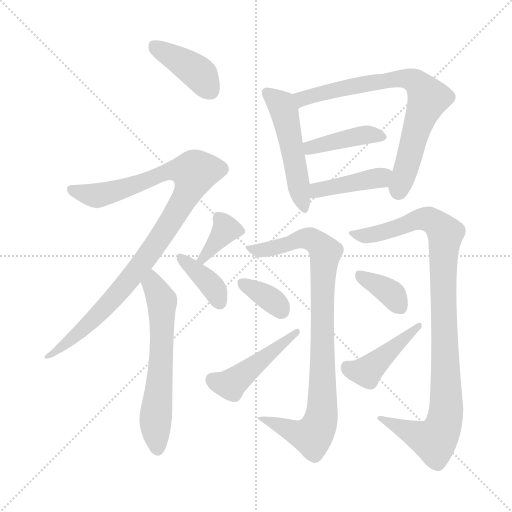
t = 0.00 s
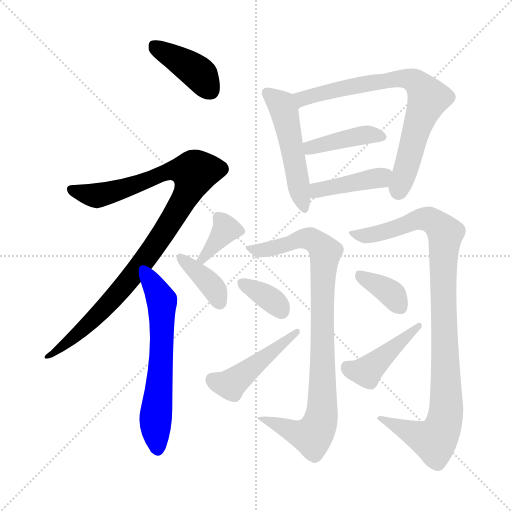
t = 2.10 s
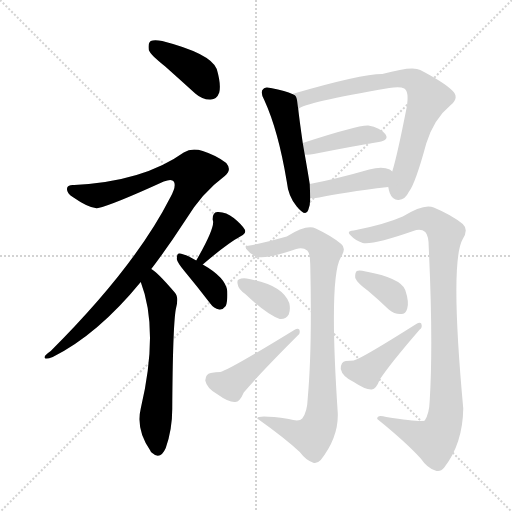
t = 4.20 s
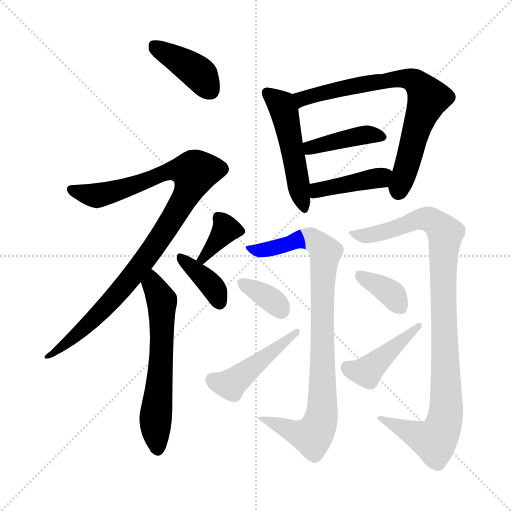
t = 6.30 s
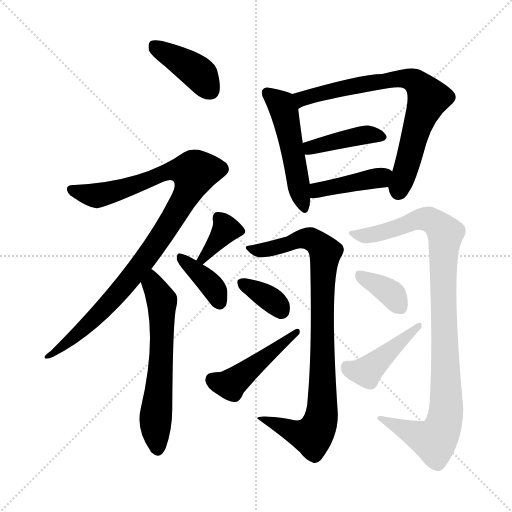
t = 8.41 s
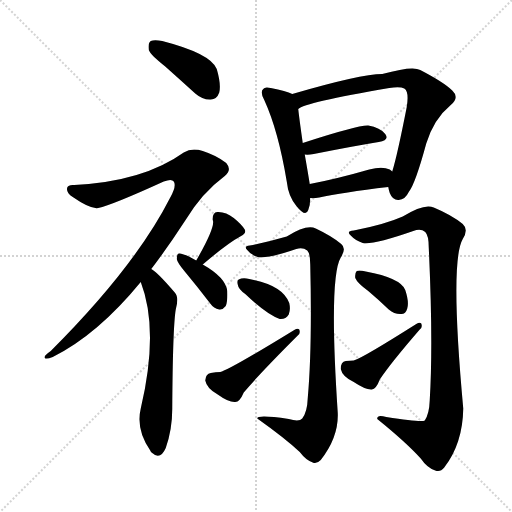
t = 10.51 s

The animated SVG that drew these frames (rendered in a browser with its animation timeline set to each time). Animation: 15 CSS @keyframes rules; one cycle of 10.51 s.

<svg version="1.1" viewBox="0 0 1024 1024" xmlns="http://www.w3.org/2000/svg">
  <g stroke="lightgray" stroke-dasharray="1,1" stroke-width="1" transform="scale(4, 4)">
    <line x1="0" y1="0" x2="256" y2="256"></line>
    <line x1="256" y1="0" x2="0" y2="256"></line>
    <line x1="128" y1="0" x2="128" y2="256"></line>
    <line x1="0" y1="128" x2="256" y2="128"></line>
  </g>
<g transform="scale(1, -1) translate(0, -900)">
   <style type="text/css">
    @keyframes keyframes0 {
      from {
       stroke: blue;
       stroke-dashoffset: 404;
       stroke-width: 128;
       }
       57% {
       animation-timing-function: step-end;
       stroke: blue;
       stroke-dashoffset: 0;
       stroke-width: 128;
       }
       to {
       stroke: black;
       stroke-width: 1024;
       }
       }
       #make-me-a-hanzi-animation-0 {
         animation: keyframes0 0.578776s both;
         animation-delay: 0.000000s;
         animation-timing-function: linear;
       }
    @keyframes keyframes1 {
      from {
       stroke: blue;
       stroke-dashoffset: 991;
       stroke-width: 128;
       }
       76% {
       animation-timing-function: step-end;
       stroke: blue;
       stroke-dashoffset: 0;
       stroke-width: 128;
       }
       to {
       stroke: black;
       stroke-width: 1024;
       }
       }
       #make-me-a-hanzi-animation-1 {
         animation: keyframes1 1.056478s both;
         animation-delay: 0.578776s;
         animation-timing-function: linear;
       }
    @keyframes keyframes2 {
      from {
       stroke: blue;
       stroke-dashoffset: 613;
       stroke-width: 128;
       }
       67% {
       animation-timing-function: step-end;
       stroke: blue;
       stroke-dashoffset: 0;
       stroke-width: 128;
       }
       to {
       stroke: black;
       stroke-width: 1024;
       }
       }
       #make-me-a-hanzi-animation-2 {
         animation: keyframes2 0.748861s both;
         animation-delay: 1.635254s;
         animation-timing-function: linear;
       }
    @keyframes keyframes3 {
      from {
       stroke: blue;
       stroke-dashoffset: 355;
       stroke-width: 128;
       }
       54% {
       animation-timing-function: step-end;
       stroke: blue;
       stroke-dashoffset: 0;
       stroke-width: 128;
       }
       to {
       stroke: black;
       stroke-width: 1024;
       }
       }
       #make-me-a-hanzi-animation-3 {
         animation: keyframes3 0.538900s both;
         animation-delay: 2.384115s;
         animation-timing-function: linear;
       }
    @keyframes keyframes4 {
      from {
       stroke: blue;
       stroke-dashoffset: 377;
       stroke-width: 128;
       }
       55% {
       animation-timing-function: step-end;
       stroke: blue;
       stroke-dashoffset: 0;
       stroke-width: 128;
       }
       to {
       stroke: black;
       stroke-width: 1024;
       }
       }
       #make-me-a-hanzi-animation-4 {
         animation: keyframes4 0.556803s both;
         animation-delay: 2.923014s;
         animation-timing-function: linear;
       }
    @keyframes keyframes5 {
      from {
       stroke: blue;
       stroke-dashoffset: 501;
       stroke-width: 128;
       }
       62% {
       animation-timing-function: step-end;
       stroke: blue;
       stroke-dashoffset: 0;
       stroke-width: 128;
       }
       to {
       stroke: black;
       stroke-width: 1024;
       }
       }
       #make-me-a-hanzi-animation-5 {
         animation: keyframes5 0.657715s both;
         animation-delay: 3.479818s;
         animation-timing-function: linear;
       }
    @keyframes keyframes6 {
      from {
       stroke: blue;
       stroke-dashoffset: 743;
       stroke-width: 128;
       }
       71% {
       animation-timing-function: step-end;
       stroke: blue;
       stroke-dashoffset: 0;
       stroke-width: 128;
       }
       to {
       stroke: black;
       stroke-width: 1024;
       }
       }
       #make-me-a-hanzi-animation-6 {
         animation: keyframes6 0.854655s both;
         animation-delay: 4.137533s;
         animation-timing-function: linear;
       }
    @keyframes keyframes7 {
      from {
       stroke: blue;
       stroke-dashoffset: 409;
       stroke-width: 128;
       }
       57% {
       animation-timing-function: step-end;
       stroke: blue;
       stroke-dashoffset: 0;
       stroke-width: 128;
       }
       to {
       stroke: black;
       stroke-width: 1024;
       }
       }
       #make-me-a-hanzi-animation-7 {
         animation: keyframes7 0.582845s both;
         animation-delay: 4.992188s;
         animation-timing-function: linear;
       }
    @keyframes keyframes8 {
      from {
       stroke: blue;
       stroke-dashoffset: 417;
       stroke-width: 128;
       }
       58% {
       animation-timing-function: step-end;
       stroke: blue;
       stroke-dashoffset: 0;
       stroke-width: 128;
       }
       to {
       stroke: black;
       stroke-width: 1024;
       }
       }
       #make-me-a-hanzi-animation-8 {
         animation: keyframes8 0.589355s both;
         animation-delay: 5.575033s;
         animation-timing-function: linear;
       }
    @keyframes keyframes9 {
      from {
       stroke: blue;
       stroke-dashoffset: 894;
       stroke-width: 128;
       }
       74% {
       animation-timing-function: step-end;
       stroke: blue;
       stroke-dashoffset: 0;
       stroke-width: 128;
       }
       to {
       stroke: black;
       stroke-width: 1024;
       }
       }
       #make-me-a-hanzi-animation-9 {
         animation: keyframes9 0.977539s both;
         animation-delay: 6.164388s;
         animation-timing-function: linear;
       }
    @keyframes keyframes10 {
      from {
       stroke: blue;
       stroke-dashoffset: 352;
       stroke-width: 128;
       }
       53% {
       animation-timing-function: step-end;
       stroke: blue;
       stroke-dashoffset: 0;
       stroke-width: 128;
       }
       to {
       stroke: black;
       stroke-width: 1024;
       }
       }
       #make-me-a-hanzi-animation-10 {
         animation: keyframes10 0.536458s both;
         animation-delay: 7.141927s;
         animation-timing-function: linear;
       }
    @keyframes keyframes11 {
      from {
       stroke: blue;
       stroke-dashoffset: 463;
       stroke-width: 128;
       }
       60% {
       animation-timing-function: step-end;
       stroke: blue;
       stroke-dashoffset: 0;
       stroke-width: 128;
       }
       to {
       stroke: black;
       stroke-width: 1024;
       }
       }
       #make-me-a-hanzi-animation-11 {
         animation: keyframes11 0.626790s both;
         animation-delay: 7.678385s;
         animation-timing-function: linear;
       }
    @keyframes keyframes12 {
      from {
       stroke: blue;
       stroke-dashoffset: 983;
       stroke-width: 128;
       }
       76% {
       animation-timing-function: step-end;
       stroke: blue;
       stroke-dashoffset: 0;
       stroke-width: 128;
       }
       to {
       stroke: black;
       stroke-width: 1024;
       }
       }
       #make-me-a-hanzi-animation-12 {
         animation: keyframes12 1.049967s both;
         animation-delay: 8.305176s;
         animation-timing-function: linear;
       }
    @keyframes keyframes13 {
      from {
       stroke: blue;
       stroke-dashoffset: 366;
       stroke-width: 128;
       }
       54% {
       animation-timing-function: step-end;
       stroke: blue;
       stroke-dashoffset: 0;
       stroke-width: 128;
       }
       to {
       stroke: black;
       stroke-width: 1024;
       }
       }
       #make-me-a-hanzi-animation-13 {
         animation: keyframes13 0.547852s both;
         animation-delay: 9.355143s;
         animation-timing-function: linear;
       }
    @keyframes keyframes14 {
      from {
       stroke: blue;
       stroke-dashoffset: 435;
       stroke-width: 128;
       }
       59% {
       animation-timing-function: step-end;
       stroke: blue;
       stroke-dashoffset: 0;
       stroke-width: 128;
       }
       to {
       stroke: black;
       stroke-width: 1024;
       }
       }
       #make-me-a-hanzi-animation-14 {
         animation: keyframes14 0.604004s both;
         animation-delay: 9.902995s;
         animation-timing-function: linear;
       }
</style>
<path d="M 330.5 767.0 Q 358.5 742.0 390.5 713.0 Q 405.5 700.0 421.5 701.0 Q 433.5 701.0 438.5 715.0 Q 442.5 731.0 433.5 762.0 Q 421.5 793.0 324.5 818.0 Q 308.5 821.0 301.5 818.0 Q 295.5 814.0 297.5 800.0 Q 301.5 790.0 330.5 767.0 Z" fill="lightgray"></path> 
<path d="M 302.5 362.0 Q 335.5 405.0 370.5 459.0 Q 403.5 514.0 449.5 548.0 Q 464.5 560.0 452.5 574.0 Q 433.5 589.0 405.5 598.0 Q 383.5 605.0 367.5 595.0 Q 286.5 537.0 148.5 530.0 Q 136.5 531.0 134.5 525.0 Q 131.5 515.0 145.5 506.0 Q 181.5 481.0 196.5 484.0 Q 224.5 490.0 327.5 537.0 Q 343.5 543.0 347.5 537.0 Q 353.5 528.0 340.5 505.0 Q 270.5 367.0 101.5 198.0 Q 86.5 188.0 89.5 184.0 Q 92.5 181.0 105.5 186.0 Q 195.5 231.0 281.5 336.0 L 302.5 362.0 Z" fill="lightgray"></path> 
<path d="M 281.5 336.0 Q 318.5 240.0 281.5 83.0 Q 271.5 41.0 300.5 -1.0 Q 301.5 -4.0 304.5 -6.0 Q 320.5 -21.0 331.5 4.0 Q 344.5 41.0 344.5 82.0 Q 345.5 245.0 351.5 281.0 Q 358.5 306.0 349.5 315.0 Q 313.5 357.0 302.5 362.0 C 278.5 380.0 271.5 364.0 281.5 336.0 Z" fill="lightgray"></path> 
<path d="M 405.5 371.0 Q 454.5 413.0 480.5 427.0 Q 493.5 433.0 489.5 441.0 Q 483.5 451.0 467.5 464.0 Q 451.5 477.0 434.5 476.0 Q 424.5 475.0 425.5 460.0 Q 431.5 447.0 392.5 379.0 C 377.5 353.0 382.5 352.0 405.5 371.0 Z" fill="lightgray"></path> 
<path d="M 392.5 379.0 Q 364.5 395.0 357.5 393.0 Q 353.5 392.0 353.5 382.0 Q 354.5 375.0 369.5 357.0 Q 394.5 327.0 420.5 293.0 Q 427.5 283.0 438.5 281.0 Q 445.5 280.0 451.5 288.0 Q 455.5 297.0 454.5 318.0 Q 451.5 345.0 405.5 371.0 L 392.5 379.0 Z" fill="lightgray"></path> 
<path d="M 584.5 712.0 Q 572.5 718.0 541.5 724.0 Q 529.5 727.0 526.5 722.0 Q 519.5 716.0 528.5 700.0 Q 556.5 639.0 573.5 537.0 Q 576.5 507.0 593.5 487.0 Q 611.5 465.0 616.5 480.0 Q 620.5 490.0 620.5 504.0 L 619.5 532.0 Q 616.5 551.0 609.5 591.0 L 605.5 614.0 Q 598.5 663.0 596.5 682.0 C 593.5 708.0 593.5 708.0 584.5 712.0 Z" fill="lightgray"></path> 
<path d="M 776.5 526.0 Q 777.5 520.0 779.5 514.0 Q 785.5 499.0 797.5 500.0 Q 810.5 501.0 817.5 516.0 Q 830.5 532.0 852.5 613.0 Q 867.5 662.0 901.5 690.0 Q 919.5 705.0 904.5 719.0 Q 888.5 735.0 840.5 760.0 Q 825.5 769.0 764.5 752.0 Q 721.5 752.0 584.5 712.0 C 555.5 704.0 569.5 669.0 596.5 682.0 Q 608.5 695.0 778.5 724.0 Q 800.5 727.0 808.5 723.0 Q 818.5 717.0 813.5 686.0 Q 794.5 589.0 784.5 557.0 L 776.5 526.0 Z" fill="lightgray"></path> 
<path d="M 609.5 591.0 Q 616.5 590.0 627.5 592.0 Q 702.5 607.0 757.5 616.0 Q 779.5 620.0 770.5 632.0 Q 760.5 645.0 736.5 649.0 Q 715.5 650.0 605.5 614.0 C 576.5 605.0 579.5 593.0 609.5 591.0 Z" fill="lightgray"></path> 
<path d="M 620.5 504.0 Q 627.5 503.0 638.5 505.0 Q 683.5 515.0 776.5 526.0 C 806.5 530.0 807.5 538.0 784.5 557.0 Q 783.5 558.0 779.5 561.0 Q 764.5 568.0 738.5 561.0 Q 672.5 542.0 619.5 532.0 C 590.5 526.0 590.5 506.0 620.5 504.0 Z" fill="lightgray"></path> 
<path d="M 499.5 409.0 Q 486.5 408.0 494.5 400.0 Q 501.5 390.0 515.5 386.0 Q 534.5 382.0 592.5 402.0 Q 605.5 406.0 614.5 399.0 Q 620.5 393.0 620.5 371.0 Q 624.5 205.0 615.5 104.0 Q 614.5 76.0 604.5 63.0 Q 598.5 56.0 577.5 62.0 Q 513.5 71.0 514.5 63.0 Q 569.5 24.0 599.5 -4.0 Q 611.5 -20.0 625.5 -25.0 Q 632.5 -29.0 641.5 -20.0 Q 677.5 26.0 675.5 74.0 Q 657.5 345.0 681.5 385.0 Q 693.5 403.0 682.5 412.0 Q 663.5 428.0 631.5 443.0 Q 613.5 452.0 573.5 427.0 Q 539.5 417.0 499.5 409.0 Z" fill="lightgray"></path> 
<path d="M 490.5 312.0 Q 532.5 272.0 559.5 262.0 Q 571.5 261.0 577.5 271.0 Q 581.5 281.0 578.5 294.0 Q 565.5 330.0 498.5 342.0 Q 485.5 345.0 477.5 341.0 Q 473.5 340.0 475.5 331.0 Q 476.5 322.0 490.5 312.0 Z" fill="lightgray"></path> 
<path d="M 421.5 154.0 Q 411.5 153.0 410.5 139.0 Q 413.5 123.0 435.5 111.0 Q 457.5 95.0 470.5 96.0 Q 479.5 96.0 487.5 115.0 Q 518.5 152.0 595.5 229.0 Q 601.5 233.0 598.5 241.0 Q 595.5 244.0 588.5 240.0 Q 456.5 159.0 440.5 156.0 Q 431.5 156.0 421.5 154.0 Z" fill="lightgray"></path> 
<path d="M 707.5 439.0 Q 691.5 438.0 701.5 429.0 Q 710.5 419.0 725.5 414.0 Q 746.5 410.0 826.5 438.0 Q 841.5 444.0 850.5 436.0 Q 857.5 429.0 857.5 405.0 Q 866.5 215.0 859.5 100.0 Q 858.5 72.0 849.5 59.0 Q 843.5 55.0 772.5 66.0 Q 753.5 72.0 754.5 62.0 Q 811.5 16.0 841.5 -17.0 Q 854.5 -36.0 870.5 -41.0 Q 880.5 -45.0 888.5 -35.0 Q 925.5 13.0 926.5 83.0 Q 899.5 377.0 925.5 422.0 Q 937.5 441.0 925.5 452.0 Q 903.5 470.0 867.5 485.0 Q 848.5 494.0 805.5 467.0 Q 769.5 451.0 707.5 439.0 Z" fill="lightgray"></path> 
<path d="M 736.5 318.0 Q 755.5 302.0 777.5 281.0 Q 789.5 271.0 802.5 272.0 Q 811.5 272.0 814.5 283.0 Q 818.5 296.0 810.5 320.0 Q 801.5 344.0 731.5 357.0 Q 718.5 360.0 713.5 358.0 Q 709.5 354.0 710.5 344.0 Q 714.5 334.0 736.5 318.0 Z" fill="lightgray"></path> 
<path d="M 691.5 178.0 Q 681.5 177.0 681.5 162.0 Q 684.5 147.0 707.5 136.0 Q 731.5 120.0 743.5 121.0 Q 752.5 122.0 759.5 141.0 Q 781.5 174.0 839.5 241.0 Q 845.5 245.0 842.5 253.0 Q 839.5 256.0 832.5 252.0 Q 723.5 183.0 707.5 179.0 Q 700.5 179.0 691.5 178.0 Z" fill="lightgray"></path> 
      <clipPath id="make-me-a-hanzi-clip-0">
      <path d="M 330.5 767.0 Q 358.5 742.0 390.5 713.0 Q 405.5 700.0 421.5 701.0 Q 433.5 701.0 438.5 715.0 Q 442.5 731.0 433.5 762.0 Q 421.5 793.0 324.5 818.0 Q 308.5 821.0 301.5 818.0 Q 295.5 814.0 297.5 800.0 Q 301.5 790.0 330.5 767.0 Z" fill="lightgray"></path>
      </clipPath>
      <path clip-path="url(#make-me-a-hanzi-clip-0)" d="M 307.5 810.0 L 397.5 753.0 L 421.5 719.0 " fill="none" id="make-me-a-hanzi-animation-0" stroke-dasharray="276 552" stroke-linecap="round"></path>

      <clipPath id="make-me-a-hanzi-clip-1">
      <path d="M 302.5 362.0 Q 335.5 405.0 370.5 459.0 Q 403.5 514.0 449.5 548.0 Q 464.5 560.0 452.5 574.0 Q 433.5 589.0 405.5 598.0 Q 383.5 605.0 367.5 595.0 Q 286.5 537.0 148.5 530.0 Q 136.5 531.0 134.5 525.0 Q 131.5 515.0 145.5 506.0 Q 181.5 481.0 196.5 484.0 Q 224.5 490.0 327.5 537.0 Q 343.5 543.0 347.5 537.0 Q 353.5 528.0 340.5 505.0 Q 270.5 367.0 101.5 198.0 Q 86.5 188.0 89.5 184.0 Q 92.5 181.0 105.5 186.0 Q 195.5 231.0 281.5 336.0 L 302.5 362.0 Z" fill="lightgray"></path>
      </clipPath>
      <path clip-path="url(#make-me-a-hanzi-clip-1)" d="M 143.5 521.0 L 162.5 513.0 L 200.5 510.0 L 269.5 529.0 L 348.5 560.0 L 388.5 555.0 L 363.5 493.0 L 260.5 342.0 L 162.5 238.0 L 92.5 186.0 " fill="none" id="make-me-a-hanzi-animation-1" stroke-dasharray="863 1726" stroke-linecap="round"></path>

      <clipPath id="make-me-a-hanzi-clip-2">
      <path d="M 281.5 336.0 Q 318.5 240.0 281.5 83.0 Q 271.5 41.0 300.5 -1.0 Q 301.5 -4.0 304.5 -6.0 Q 320.5 -21.0 331.5 4.0 Q 344.5 41.0 344.5 82.0 Q 345.5 245.0 351.5 281.0 Q 358.5 306.0 349.5 315.0 Q 313.5 357.0 302.5 362.0 C 278.5 380.0 271.5 364.0 281.5 336.0 Z" fill="lightgray"></path>
      </clipPath>
      <path clip-path="url(#make-me-a-hanzi-clip-2)" d="M 301.5 355.0 L 305.5 332.0 L 324.5 294.0 L 320.5 140.0 L 310.5 53.0 L 316.5 4.0 " fill="none" id="make-me-a-hanzi-animation-2" stroke-dasharray="485 970" stroke-linecap="round"></path>

      <clipPath id="make-me-a-hanzi-clip-3">
      <path d="M 405.5 371.0 Q 454.5 413.0 480.5 427.0 Q 493.5 433.0 489.5 441.0 Q 483.5 451.0 467.5 464.0 Q 451.5 477.0 434.5 476.0 Q 424.5 475.0 425.5 460.0 Q 431.5 447.0 392.5 379.0 C 377.5 353.0 382.5 352.0 405.5 371.0 Z" fill="lightgray"></path>
      </clipPath>
      <path clip-path="url(#make-me-a-hanzi-clip-3)" d="M 436.5 464.0 L 451.5 440.0 L 405.5 386.0 " fill="none" id="make-me-a-hanzi-animation-3" stroke-dasharray="227 454" stroke-linecap="round"></path>

      <clipPath id="make-me-a-hanzi-clip-4">
      <path d="M 392.5 379.0 Q 364.5 395.0 357.5 393.0 Q 353.5 392.0 353.5 382.0 Q 354.5 375.0 369.5 357.0 Q 394.5 327.0 420.5 293.0 Q 427.5 283.0 438.5 281.0 Q 445.5 280.0 451.5 288.0 Q 455.5 297.0 454.5 318.0 Q 451.5 345.0 405.5 371.0 L 392.5 379.0 Z" fill="lightgray"></path>
      </clipPath>
      <path clip-path="url(#make-me-a-hanzi-clip-4)" d="M 360.5 386.0 L 423.5 329.0 L 438.5 296.0 " fill="none" id="make-me-a-hanzi-animation-4" stroke-dasharray="249 498" stroke-linecap="round"></path>

      <clipPath id="make-me-a-hanzi-clip-5">
      <path d="M 584.5 712.0 Q 572.5 718.0 541.5 724.0 Q 529.5 727.0 526.5 722.0 Q 519.5 716.0 528.5 700.0 Q 556.5 639.0 573.5 537.0 Q 576.5 507.0 593.5 487.0 Q 611.5 465.0 616.5 480.0 Q 620.5 490.0 620.5 504.0 L 619.5 532.0 Q 616.5 551.0 609.5 591.0 L 605.5 614.0 Q 598.5 663.0 596.5 682.0 C 593.5 708.0 593.5 708.0 584.5 712.0 Z" fill="lightgray"></path>
      </clipPath>
      <path clip-path="url(#make-me-a-hanzi-clip-5)" d="M 535.5 714.0 L 560.5 692.0 L 569.5 674.0 L 605.5 486.0 " fill="none" id="make-me-a-hanzi-animation-5" stroke-dasharray="373 746" stroke-linecap="round"></path>

      <clipPath id="make-me-a-hanzi-clip-6">
      <path d="M 776.5 526.0 Q 777.5 520.0 779.5 514.0 Q 785.5 499.0 797.5 500.0 Q 810.5 501.0 817.5 516.0 Q 830.5 532.0 852.5 613.0 Q 867.5 662.0 901.5 690.0 Q 919.5 705.0 904.5 719.0 Q 888.5 735.0 840.5 760.0 Q 825.5 769.0 764.5 752.0 Q 721.5 752.0 584.5 712.0 C 555.5 704.0 569.5 669.0 596.5 682.0 Q 608.5 695.0 778.5 724.0 Q 800.5 727.0 808.5 723.0 Q 818.5 717.0 813.5 686.0 Q 794.5 589.0 784.5 557.0 L 776.5 526.0 Z" fill="lightgray"></path>
      </clipPath>
      <path clip-path="url(#make-me-a-hanzi-clip-6)" d="M 595.5 687.0 L 604.5 703.0 L 620.5 709.0 L 721.5 731.0 L 762.5 734.0 L 779.5 742.0 L 815.5 743.0 L 836.5 732.0 L 855.5 701.0 L 796.5 518.0 " fill="none" id="make-me-a-hanzi-animation-6" stroke-dasharray="615 1230" stroke-linecap="round"></path>

      <clipPath id="make-me-a-hanzi-clip-7">
      <path d="M 609.5 591.0 Q 616.5 590.0 627.5 592.0 Q 702.5 607.0 757.5 616.0 Q 779.5 620.0 770.5 632.0 Q 760.5 645.0 736.5 649.0 Q 715.5 650.0 605.5 614.0 C 576.5 605.0 579.5 593.0 609.5 591.0 Z" fill="lightgray"></path>
      </clipPath>
      <path clip-path="url(#make-me-a-hanzi-clip-7)" d="M 613.5 598.0 L 643.5 612.0 L 729.5 630.0 L 761.5 626.0 " fill="none" id="make-me-a-hanzi-animation-7" stroke-dasharray="281 562" stroke-linecap="round"></path>

      <clipPath id="make-me-a-hanzi-clip-8">
      <path d="M 620.5 504.0 Q 627.5 503.0 638.5 505.0 Q 683.5 515.0 776.5 526.0 C 806.5 530.0 807.5 538.0 784.5 557.0 Q 783.5 558.0 779.5 561.0 Q 764.5 568.0 738.5 561.0 Q 672.5 542.0 619.5 532.0 C 590.5 526.0 590.5 506.0 620.5 504.0 Z" fill="lightgray"></path>
      </clipPath>
      <path clip-path="url(#make-me-a-hanzi-clip-8)" d="M 624.5 511.0 L 635.5 520.0 L 759.5 544.0 L 777.5 553.0 " fill="none" id="make-me-a-hanzi-animation-8" stroke-dasharray="289 578" stroke-linecap="round"></path>

      <clipPath id="make-me-a-hanzi-clip-9">
      <path d="M 499.5 409.0 Q 486.5 408.0 494.5 400.0 Q 501.5 390.0 515.5 386.0 Q 534.5 382.0 592.5 402.0 Q 605.5 406.0 614.5 399.0 Q 620.5 393.0 620.5 371.0 Q 624.5 205.0 615.5 104.0 Q 614.5 76.0 604.5 63.0 Q 598.5 56.0 577.5 62.0 Q 513.5 71.0 514.5 63.0 Q 569.5 24.0 599.5 -4.0 Q 611.5 -20.0 625.5 -25.0 Q 632.5 -29.0 641.5 -20.0 Q 677.5 26.0 675.5 74.0 Q 657.5 345.0 681.5 385.0 Q 693.5 403.0 682.5 412.0 Q 663.5 428.0 631.5 443.0 Q 613.5 452.0 573.5 427.0 Q 539.5 417.0 499.5 409.0 Z" fill="lightgray"></path>
      </clipPath>
      <path clip-path="url(#make-me-a-hanzi-clip-9)" d="M 503.5 401.0 L 529.5 400.0 L 606.5 423.0 L 628.5 419.0 L 650.5 396.0 L 643.5 270.0 L 645.5 85.0 L 637.5 48.0 L 620.5 28.0 L 589.5 35.0 L 539.5 59.0 L 524.5 59.0 " fill="none" id="make-me-a-hanzi-animation-9" stroke-dasharray="766 1532" stroke-linecap="round"></path>

      <clipPath id="make-me-a-hanzi-clip-10">
      <path d="M 490.5 312.0 Q 532.5 272.0 559.5 262.0 Q 571.5 261.0 577.5 271.0 Q 581.5 281.0 578.5 294.0 Q 565.5 330.0 498.5 342.0 Q 485.5 345.0 477.5 341.0 Q 473.5 340.0 475.5 331.0 Q 476.5 322.0 490.5 312.0 Z" fill="lightgray"></path>
      </clipPath>
      <path clip-path="url(#make-me-a-hanzi-clip-10)" d="M 483.5 335.0 L 534.5 307.0 L 561.5 280.0 " fill="none" id="make-me-a-hanzi-animation-10" stroke-dasharray="224 448" stroke-linecap="round"></path>

      <clipPath id="make-me-a-hanzi-clip-11">
      <path d="M 421.5 154.0 Q 411.5 153.0 410.5 139.0 Q 413.5 123.0 435.5 111.0 Q 457.5 95.0 470.5 96.0 Q 479.5 96.0 487.5 115.0 Q 518.5 152.0 595.5 229.0 Q 601.5 233.0 598.5 241.0 Q 595.5 244.0 588.5 240.0 Q 456.5 159.0 440.5 156.0 Q 431.5 156.0 421.5 154.0 Z" fill="lightgray"></path>
      </clipPath>
      <path clip-path="url(#make-me-a-hanzi-clip-11)" d="M 423.5 141.0 L 457.5 131.0 L 466.5 136.0 L 593.5 236.0 " fill="none" id="make-me-a-hanzi-animation-11" stroke-dasharray="335 670" stroke-linecap="round"></path>

      <clipPath id="make-me-a-hanzi-clip-12">
      <path d="M 707.5 439.0 Q 691.5 438.0 701.5 429.0 Q 710.5 419.0 725.5 414.0 Q 746.5 410.0 826.5 438.0 Q 841.5 444.0 850.5 436.0 Q 857.5 429.0 857.5 405.0 Q 866.5 215.0 859.5 100.0 Q 858.5 72.0 849.5 59.0 Q 843.5 55.0 772.5 66.0 Q 753.5 72.0 754.5 62.0 Q 811.5 16.0 841.5 -17.0 Q 854.5 -36.0 870.5 -41.0 Q 880.5 -45.0 888.5 -35.0 Q 925.5 13.0 926.5 83.0 Q 899.5 377.0 925.5 422.0 Q 937.5 441.0 925.5 452.0 Q 903.5 470.0 867.5 485.0 Q 848.5 494.0 805.5 467.0 Q 769.5 451.0 707.5 439.0 Z" fill="lightgray"></path>
      </clipPath>
      <path clip-path="url(#make-me-a-hanzi-clip-12)" d="M 711.5 430.0 L 758.5 433.0 L 848.5 463.0 L 864.5 459.0 L 890.5 433.0 L 885.5 342.0 L 893.5 93.0 L 881.5 36.0 L 868.5 19.0 L 764.5 60.0 " fill="none" id="make-me-a-hanzi-animation-12" stroke-dasharray="855 1710" stroke-linecap="round"></path>

      <clipPath id="make-me-a-hanzi-clip-13">
      <path d="M 736.5 318.0 Q 755.5 302.0 777.5 281.0 Q 789.5 271.0 802.5 272.0 Q 811.5 272.0 814.5 283.0 Q 818.5 296.0 810.5 320.0 Q 801.5 344.0 731.5 357.0 Q 718.5 360.0 713.5 358.0 Q 709.5 354.0 710.5 344.0 Q 714.5 334.0 736.5 318.0 Z" fill="lightgray"></path>
      </clipPath>
      <path clip-path="url(#make-me-a-hanzi-clip-13)" d="M 717.5 350.0 L 770.5 322.0 L 802.5 284.0 " fill="none" id="make-me-a-hanzi-animation-13" stroke-dasharray="238 476" stroke-linecap="round"></path>

      <clipPath id="make-me-a-hanzi-clip-14">
      <path d="M 691.5 178.0 Q 681.5 177.0 681.5 162.0 Q 684.5 147.0 707.5 136.0 Q 731.5 120.0 743.5 121.0 Q 752.5 122.0 759.5 141.0 Q 781.5 174.0 839.5 241.0 Q 845.5 245.0 842.5 253.0 Q 839.5 256.0 832.5 252.0 Q 723.5 183.0 707.5 179.0 Q 700.5 179.0 691.5 178.0 Z" fill="lightgray"></path>
      </clipPath>
      <path clip-path="url(#make-me-a-hanzi-clip-14)" d="M 694.5 165.0 L 732.5 156.0 L 837.5 248.0 " fill="none" id="make-me-a-hanzi-animation-14" stroke-dasharray="307 614" stroke-linecap="round"></path>

</g>
</svg>
